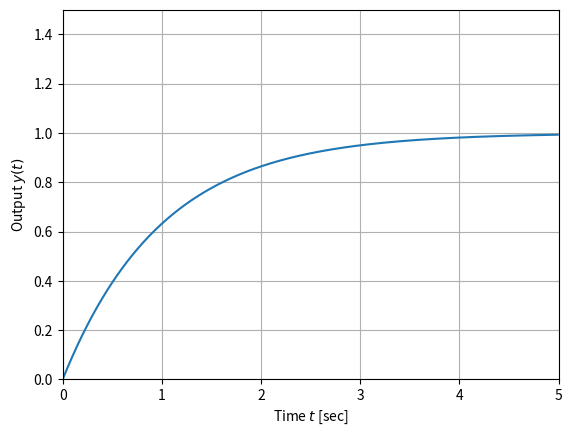

Generate this figure with matplotlib:
import numpy as np                      # 数値計算ライブラリを別名np として読み込み
import matplotlib.pyplot as plt         # グラフ描画ライブラリを別名plt として読み込み

RC = 1                                  # 時定数
t = np.arange(0, 5, 0.01)               # 0～4.99 までの時刻の範囲，刻み0.01
y = 1 - np.exp(-t / RC)                 # 出力の計算
print('y = \n', y)                      # 出力信号値の表示
fig = plt.figure()                      # Figureの生成
ax = fig.add_subplot(1, 1, 1)           # Figureを1行1列に分割し，1番目に
ax.plot(t, y)                           # 出力の図示
ax.set_xlim(0, 5); ax.set_ylim(0, 1.5)  # 座標軸の範囲の指定
ax.grid()                               # 格子の図示
ax.set_xlabel('Time $t$ [sec]')         # 座標軸名の設定(x軸)
ax.set_ylabel('Output $y(t)$')          # 座標軸名の設定(y軸)
